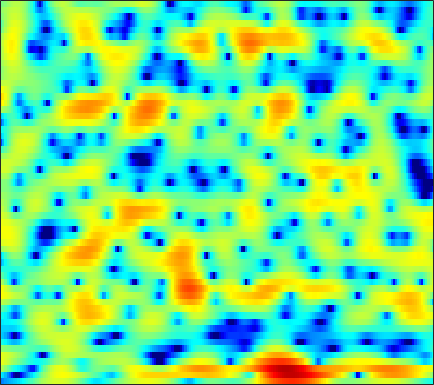

The file beside this chart, header and first rows:
-10.631, -9.9959, -9.2611, -8.6522, -8.3013, -7.8466, -7.4009, -7.0621, -6.5245, -5.8918, -5.1662, -4.5874, -3.7658, -2.9278, -2.3013, -1.4469, -0.64494, -0.071428, 0.64263, 1.2867, 1.8719, 2.2414, 2.6666, 2.9986
-5.589, -6.427, -7.86, -9.764, -11.59, -14.72, -18.79, -21.39, -19.81, -16.1, -13.24, -11.56, -9.671, -8.023, -6.853, -5.35, -3.882, -2.82, -1.467, -0.2249, 0.8987, 1.651, 2.536, 3.275
2.378, 1.551, 0.3385, -0.9412, -1.908, -3.143, -4.229, -4.932, -5.689, -6.416, -7.307, -8.203, -9.898, -12.31, -14.3, -14.41, -10.99, -8.242, -5.217, -2.837, -0.9515, 0.2208, 1.506, 2.512
4.291, 3.866, 3.281, 2.665, 2.194, 1.541, 0.8548, 0.3225, -0.4067, -1.14, -1.867, -2.393, -3.076, -3.716, -4.111, -4.551, -4.82, -4.881, -4.722, -4.33, -3.687, -3.077, -2.165, -1.247
4.034, 3.816, 3.496, 3.142, 2.846, 2.41, 1.922, 1.525, 0.9445, 0.3131, -0.3788, -0.952, -1.832, -2.895, -3.855, -5.475, -7.694, -10.02, -14.99, -30.11, -17.77, -11.99, -7.548, -4.608
0.7107, 0.5415, 0.2675, -0.02118, -0.2326, -0.4816, -0.6818, -0.783, -0.9087, -1.02, -1.13, -1.233, -1.405, -1.616, -1.798, -2.076, -2.346, -2.52, -2.659, -2.603, -2.248, -1.803, -1.028, -0.1617
-4.162, -4.576, -5.323, -6.237, -6.962, -7.767, -8.146, -7.978, -7.202, -6.056, -4.861, -4.011, -3.007, -2.137, -1.567, -0.9164, -0.3574, 0.0162, 0.4585, 0.8727, 1.274, 1.569, 1.962, 2.343
-7.056, -7.543, -8.582, -10.2, -11.99, -15.53, -19.87, -18.95, -13.97, -10.09, -7.25, -5.56, -3.72, -2.246, -1.338, -0.3386, 0.4734, 0.9802, 1.548, 2.004, 2.36, 2.566, 2.77, 2.901
-7.019, -6.919, -6.906, -7.005, -7.107, -7.158, -6.942, -6.566, -5.779, -4.755, -3.576, -2.669, -1.496, -0.4167, 0.3068, 1.143, 1.837, 2.251, 2.671, 2.939, 3.046, 3.015, 2.837, 2.514
-6.123, -5.776, -5.552, -5.432, -5.355, -5.186, -4.94, -4.636, -3.961, -3.032, -1.931, -1.082, 0.01956, 1.01, 1.68, 2.459, 3.106, 3.475, 3.794, 3.901, 3.801, 3.579, 3.056, 2.209
-4.559, -4.772, -5.472, -6.665, -7.946, -10.14, -12.36, -12.58, -10.17, -7.063, -4.443, -2.853, -1.142, 0.2198, 1.036, 1.919, 2.583, 2.955, 3.295, 3.453, 3.435, 3.303, 2.971, 2.456
-1.547, -1.96, -2.815, -4.103, -5.345, -7.055, -8.356, -8.632, -7.586, -5.63, -3.771, -2.655, -1.444, -0.5128, 0.07766, 0.6848, 1.096, 1.312, 1.534, 1.692, 1.794, 1.812, 1.765, 1.677
2.405, 2.144, 1.723, 1.229, 0.8161, 0.3105, -0.09058, -0.2951, -0.3832, -0.3618, -0.3505, -0.359, -0.4518, -0.6401, -0.8694, -1.204, -1.47, -1.55, -1.495, -1.287, -1.067, -0.9374, -0.876, -0.9331
4.971, 4.708, 4.317, 3.915, 3.572, 3.067, 2.616, 2.343, 2.008, 1.56, 0.9943, 0.4821, -0.4482, -1.899, -3.469, -6.396, -10.29, -12.43, -10.11, -6.791, -4.757, -3.967, -3.745, -4.468
4.878, 4.36, 3.487, 2.501, 1.786, 0.9791, 0.4466, 0.2853, 0.2576, 0.3629, 0.4119, 0.3148, -0.1424, -0.9375, -1.799, -3.25, -4.694, -5.188, -4.664, -3.413, -2.259, -1.617, -1.301, -1.526
1.938, 0.9654, -0.8183, -3.358, -5.89, -10.63, -14.46, -11.42, -7.055, -4.196, -2.357, -1.496, -0.7453, -0.2789, -0.06666, 0.03517, 0.1437, 0.2945, 0.5474, 0.8642, 1.217, 1.466, 1.704, 1.843
-1.297, -2.043, -3.203, -4.67, -5.881, -7.26, -7.798, -7.437, -6.187, -4.693, -3.475, -2.733, -1.902, -1.312, -0.9577, -0.5172, -0.1179, 0.1576, 0.5263, 0.9244, 1.331, 1.604, 1.974, 2.302
-3.971, -3.989, -3.907, -3.877, -3.898, -3.849, -3.737, -3.637, -3.384, -3.111, -2.91, -2.784, -2.618, -2.508, -2.447, -2.261, -1.96, -1.679, -1.175, -0.5524, 0.1112, 0.6157, 1.287, 1.923
-8.524, -6.756, -4.919, -3.547, -2.792, -2.134, -1.762, -1.609, -1.631, -1.912, -2.361, -2.846, -3.715, -4.695, -5.421, -6.205, -6.377, -5.945, -4.804, -3.432, -2.041, -1.04, 0.1735, 1.251
-6.748, -4.724, -2.63, -1.167, -0.3701, 0.2988, 0.5806, 0.5731, 0.2453, -0.4245, -1.45, -2.527, -4.489, -7.229, -10.19, -17.16, -31.87, -16.87, -10.51, -7.049, -4.638, -3.177, -1.521, -0.1166
0.6833, 1.142, 1.772, 2.311, 2.573, 2.75, 2.688, 2.45, 1.909, 1.098, -0.0546, -1.09, -2.724, -4.641, -6.07, -7.798, -8.937, -9.071, -8.685, -7.932, -6.92, -6.085, -4.921, -3.573
3.582, 3.816, 4.047, 4.194, 4.201, 4.074, 3.773, 3.413, 2.768, 1.893, 0.7921, -0.1492, -1.612, -3.255, -4.549, -6.393, -8.27, -9.642, -11.51, -13.05, -13.93, -13.86, -12.8, -10.91
4.423, 4.613, 4.751, 4.744, 4.667, 4.425, 4.031, 3.636, 2.946, 2.076, 1.021, 0.053, -1.41, -3.158, -4.713, -7.091, -10.04, -12.78, -17.29, -23.97, -37.6, -38.79, -27.66, -21.61
4.532, 4.657, 4.714, 4.629, 4.489, 4.207, 3.816, 3.453, 2.86, 2.156, 1.277, 0.5063, -0.704, -2.18, -3.5, -5.55, -8.034, -10.19, -13.59, -17.36, -21.38, -24.1, -24.66, -20.67
4.183, 4.199, 4.082, 3.842, 3.575, 3.187, 2.785, 2.494, 2.155, 1.801, 1.411, 1.075, 0.4541, -0.3032, -1.014, -2.152, -3.424, -4.517, -5.98, -7.362, -8.495, -9.037, -9.349, -8.995
3.397, 3.251, 2.755, 1.977, 1.23, 0.1643, -0.6946, -1.002, -0.8381, -0.2575, 0.4344, 0.8523, 1.213, 1.341, 1.284, 1.004, 0.534, 0.09845, -0.54, -1.246, -1.903, -2.338, -2.805, -3.116
2.654, 2.34, 1.43, -0.1686, -1.938, -5.656, -12.75, -20.19, -9.359, -4.211, -1.273, 0.1577, 1.513, 2.322, 2.688, 2.921, 2.881, 2.732, 2.333, 1.798, 1.108, 0.503, -0.396, -1.412
1.994, 1.723, 1.081, 0.05847, -0.901, -2.315, -3.478, -3.757, -3.139, -1.784, -0.3653, 0.5893, 1.621, 2.386, 2.783, 3.104, 3.208, 3.122, 2.821, 2.287, 1.48, 0.6673, -0.7657, -2.741
1.089, 0.97, 0.6972, 0.2834, -0.08362, -0.5414, -0.8984, -0.9958, -0.9275, -0.5705, -0.1008, 0.3559, 0.9396, 1.485, 1.825, 2.137, 2.308, 2.302, 2.168, 1.797, 1.222, 0.6128, -0.4171, -1.756
0.1292, 0.2101, 0.06577, -0.2943, -0.6989, -1.337, -1.978, -2.368, -2.596, -2.466, -1.961, -1.443, -0.7136, -0.02817, 0.4114, 0.8824, 1.198, 1.355, 1.458, 1.44, 1.328, 1.186, 0.9014, 0.554
-0.05696, 0.1927, 0.06015, -0.5747, -1.403, -3.05, -5.388, -7.594, -10.04, -9.243, -6.462, -4.695, -2.918, -1.715, -1.123, -0.5782, -0.2505, -0.03756, 0.1977, 0.5236, 0.8604, 1.134, 1.458, 1.749
1.596, 1.769, 1.628, 0.9721, 0.1399, -1.532, -3.927, -6.196, -8.72, -8.139, -5.673, -4.169, -2.824, -2.254, -2.215, -2.631, -3.291, -3.752, -3.797, -3.031, -1.77, -0.7958, 0.3887, 1.333
3.214, 3.298, 3.248, 2.949, 2.603, 1.966, 1.247, 0.7013, 0.1425, -0.2116, -0.3538, -0.5186, -0.8705, -1.69, -2.683, -4.825, -8.539, -13.8, -29.8, -11.44, -6.25, -3.971, -1.974, -0.6836
2.809, 2.971, 3.09, 3.139, 3.115, 3.018, 2.842, 2.683, 2.416, 2.106, 1.684, 1.302, 0.6131, -0.2911, -1.147, -2.51, -3.988, -4.945, -5.609, -5.373, -4.587, -3.95, -3.279, -2.932
0.8364, 1.137, 1.576, 2.027, 2.321, 2.658, 2.886, 2.993, 3.018, 2.925, 2.686, 2.43, 1.951, 1.339, 0.805, 0.01194, -0.7943, -1.406, -2.11, -2.744, -3.263, -3.646, -4.144, -4.748
-3.124, -2.374, -1.128, 0.09181, 0.9178, 1.836, 2.555, 2.947, 3.312, 3.479, 3.498, 3.385, 3.113, 2.685, 2.265, 1.597, 0.7816, 0.1013, -0.9441, -2.085, -3.375, -4.406, -5.777, -6.949
-12.54, -8.164, -4.43, -1.865, -0.4201, 1.065, 2.168, 2.789, 3.393, 3.77, 3.945, 3.953, 3.815, 3.516, 3.174, 2.561, 1.738, 0.9788, -0.2995, -1.953, -4.108, -6.165, -9.775, -14.27
-7.205, -5.907, -3.83, -2.008, -0.8042, 0.511, 1.533, 2.134, 2.715, 3.108, 3.304, 3.377, 3.343, 3.183, 2.99, 2.587, 2.028, 1.439, 0.4593, -0.869, -2.606, -4.206, -6.835, -9.285
-4.858, -4.406, -3.445, -2.302, -1.472, -0.5254, 0.191, 0.571, 0.8874, 1.028, 1.076, 1.076, 1.093, 1.132, 1.179, 1.232, 1.211, 1.127, 0.8751, 0.5051, 0.0001716, -0.4113, -0.8958, -1.207
-11.43, -8.83, -5.926, -3.862, -2.862, -2.015, -1.646, -1.649, -1.965, -2.581, -3.276, -3.785, -3.999, -3.585, -2.962, -1.963, -1.06, -0.4613, 0.1081, 0.532, 0.8328, 1.013, 1.288, 1.582
-6.882, -5.861, -4.187, -3.03, -2.59, -2.472, -2.864, -3.486, -4.735, -6.749, -9.959, -13.77, -20.79, -13.87, -9.589, -6.044, -3.834, -2.675, -1.599, -0.8874, -0.2996, 0.1068, 0.7145, 1.424
1.937, 1.395, 0.7186, -0.05072, -0.7141, -1.836, -3.197, -4.287, -5.785, -7.196, -8.534, -9.463, -9.698, -8.48, -7.1, -5.314, -4.024, -3.486, -3.209, -3.412, -3.765, -3.773, -3.112, -1.613
5.946, 5.089, 3.764, 2.157, 0.6854, -1.762, -4.92, -7.763, -11.01, -10.44, -8.027, -6.556, -5.002, -3.796, -3.11, -2.49, -2.314, -2.581, -3.632, -5.805, -10.37, -18.49, -15.95, -6.88
6.637, 5.857, 4.621, 3.101, 1.683, -0.6715, -3.662, -6.298, -9.085, -8.257, -5.714, -4.099, -2.546, -1.484, -0.9627, -0.6157, -0.6437, -0.8931, -1.583, -2.603, -3.672, -4.205, -4.099, -3.153
4.794, 4.417, 3.793, 2.994, 2.296, 1.268, 0.2304, -0.448, -1.084, -1.302, -1.161, -0.897, -0.5101, -0.1949, -0.0321, 0.05549, -0.01324, -0.1634, -0.4523, -0.8192, -1.183, -1.443, -1.694, -1.922
2.323, 2.494, 2.556, 2.451, 2.289, 1.998, 1.653, 1.392, 1.091, 0.8605, 0.6867, 0.5951, 0.509, 0.4171, 0.3337, 0.1951, 0.01629, -0.1541, -0.4062, -0.6815, -0.9956, -1.245, -1.621, -2.076
0.4317, 1.083, 1.688, 2.066, 2.217, 2.281, 2.218, 2.106, 1.896, 1.634, 1.345, 1.103, 0.7694, 0.4391, 0.1901, -0.136, -0.4473, -0.6597, -0.9358, -1.188, -1.426, -1.593, -1.853, -2.149
0.1151, 0.9017, 1.721, 2.289, 2.562, 2.74, 2.734, 2.622, 2.337, 1.924, 1.421, 1.003, 0.3956, -0.2259, -0.6781, -1.245, -1.738, -2.034, -2.32, -2.485, -2.525, -2.51, -2.442, -2.38
0.9567, 1.703, 2.539, 3.136, 3.423, 3.575, 3.478, 3.243, 2.72, 1.988, 1.074, 0.3152, -0.7804, -1.909, -2.725, -3.766, -4.658, -5.184, -5.571, -5.552, -5.132, -4.663, -3.933, -3.237
1.369, 2.392, 3.469, 4.198, 4.524, 4.644, 4.392, 3.952, 3.056, 1.8, 0.1809, -1.257, -3.29, -5.331, -6.815, -8.613, -10.48, -12.06, -13.9, -13.45, -10.9, -8.791, -6.481, -4.753
1.157, 2.663, 4.128, 5.074, 5.455, 5.565, 5.202, 4.612, 3.358, 1.493, -1.101, -3.64, -8.065, -13.63, -16.31, -15.66, -15.33, -16.23, -18.93, -17.94, -13.34, -10.44, -7.643, -5.743
1.756, 2.988, 4.283, 5.173, 5.557, 5.685, 5.369, 4.825, 3.635, 1.878, -0.5434, -2.841, -6.581, -10.57, -12.45, -12.33, -11.46, -11.08, -10.65, -10.07, -9.182, -8.386, -7.292, -6.344
1.206, 2.232, 3.42, 4.309, 4.767, 5.046, 4.942, 4.605, 3.829, 2.692, 1.252, -0.001517, -1.788, -3.55, -4.688, -6, -7.106, -7.892, -8.815, -9.643, -10.09, -9.996, -9.315, -8.283
-1.201, 0.3806, 2.05, 3.25, 3.874, 4.376, 4.513, 4.395, 3.969, 3.256, 2.303, 1.475, 0.2134, -1.177, -2.301, -3.886, -5.656, -7.152, -9.665, -13.22, -19.07, -22.95, -16.41, -11.39
-2.006, -0.3693, 1.282, 2.469, 3.094, 3.631, 3.859, 3.845, 3.585, 3.075, 2.325, 1.622, 0.537, -0.699, -1.735, -3.23, -4.864, -6.194, -8.101, -10.07, -11.71, -12.03, -10.74, -8.439
-0.2475, 0.4979, 1.402, 2.145, 2.577, 2.963, 3.129, 3.104, 2.871, 2.414, 1.73, 1.058, -0.009513, -1.264, -2.284, -3.737, -5.161, -6.11, -7.069, -7.518, -7.4, -7, -6.062, -4.831
0.623, 0.971, 1.473, 1.949, 2.255, 2.555, 2.692, 2.669, 2.462, 2.026, 1.355, 0.6894, -0.4661, -1.948, -3.301, -5.426, -7.851, -9.604, -10.86, -10.01, -8.041, -6.496, -4.632, -3.002
-0.4698, -0.1435, 0.3951, 0.9725, 1.374, 1.82, 2.112, 2.211, 2.155, 1.87, 1.337, 0.7652, -0.2721, -1.688, -3.067, -5.502, -9.033, -12.97, -18.04, -12.57, -7.811, -5.348, -2.94, -1.159
